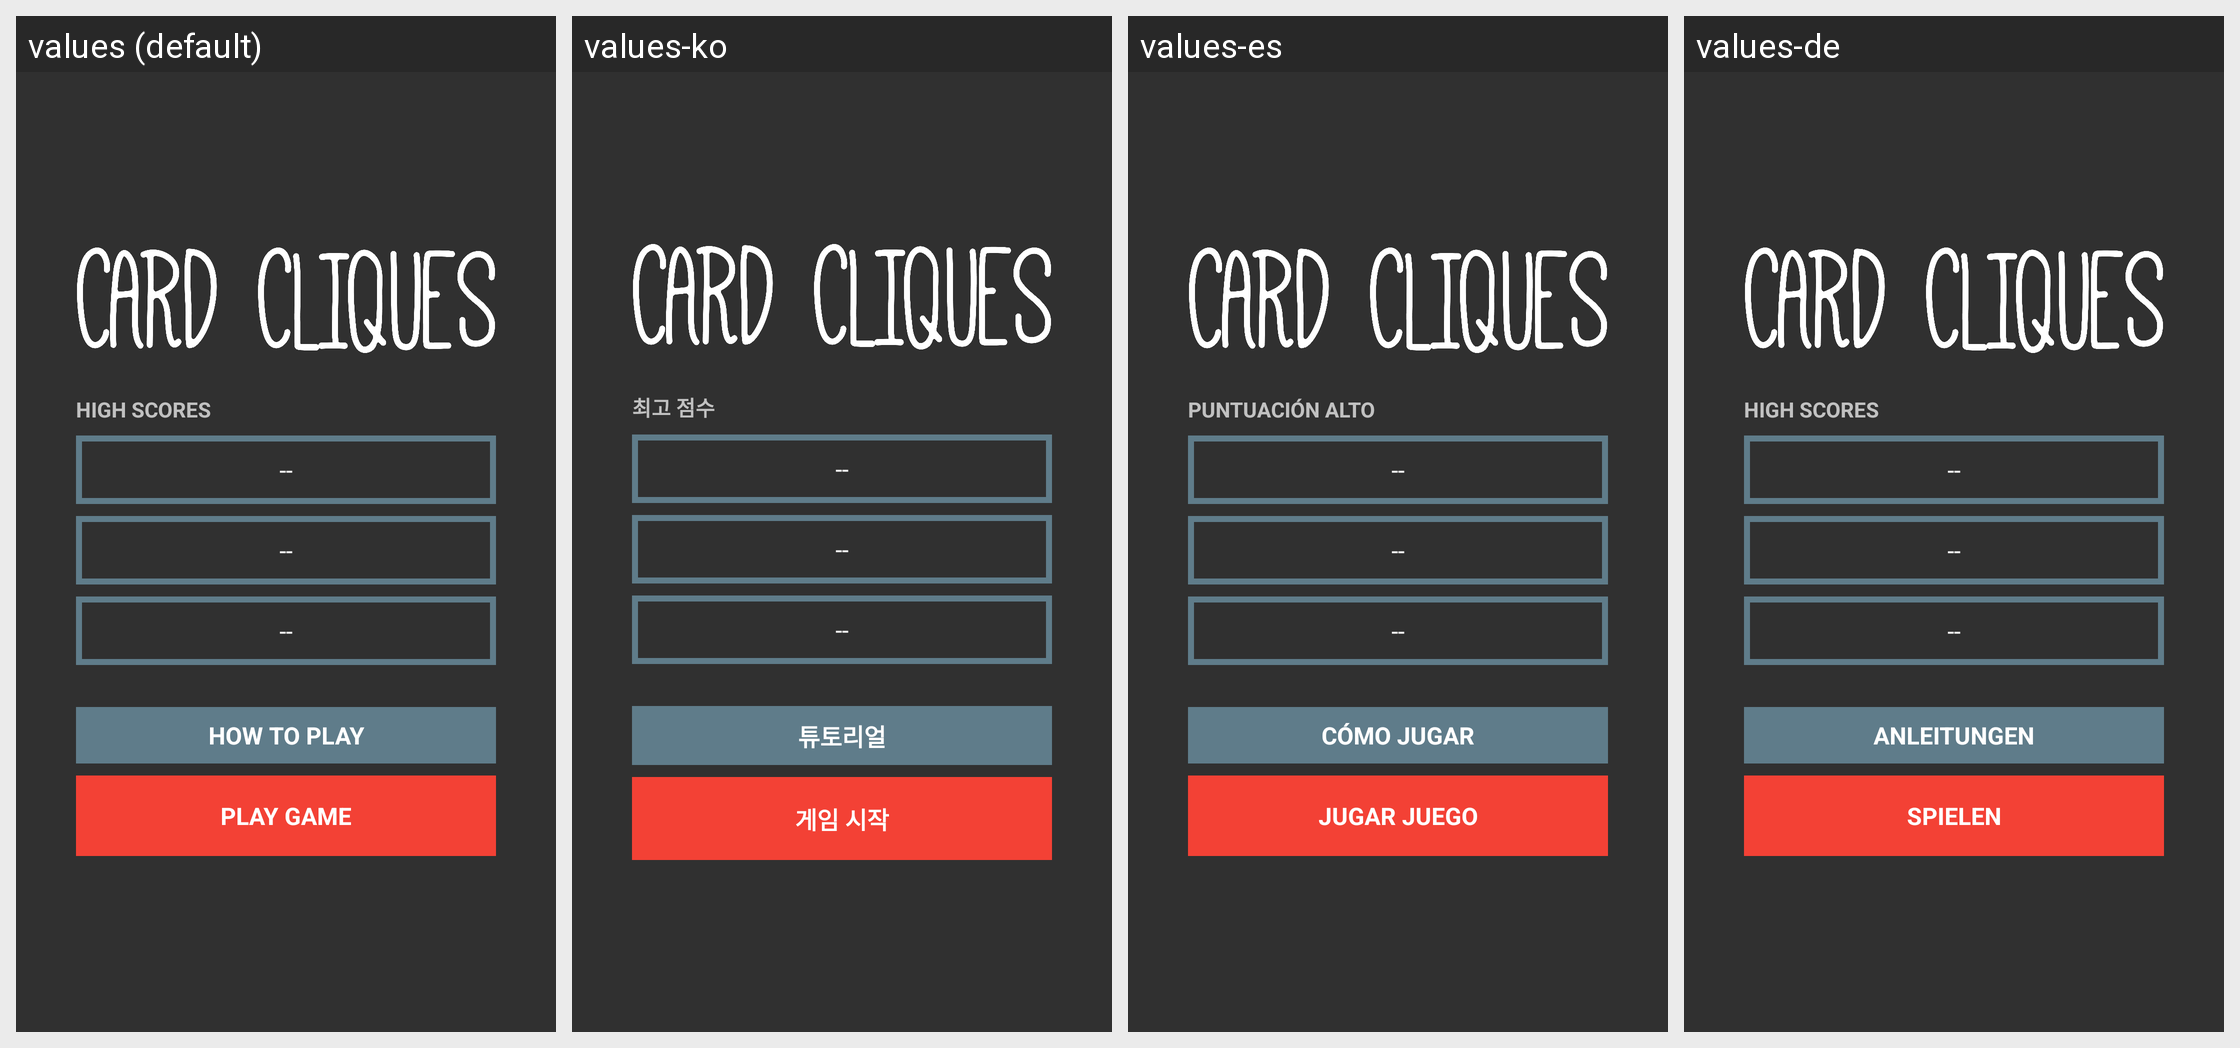

Here is an Android app screen in its default locale and in the app's own translations. Write out the translated-string differences for the strings that appear on this screen.
Android screen res/layout/activity_main.xml rendered under 4 locales, left to right: values (default), values-ko, values-es, values-de. Device: Nexus 5 (rendered at 1080×1920; each locale shown at half size, 540×960, under a caption strip naming it); theme AppTheme.
Strings drawn on this screen, with the default value and each locale's value (text and hints the layout hard-codes, and strings that could not be matched under every locale, appear in the picture but are not listed):

high_scores
  values: HIGH SCORES
  values-ko: 최고 점수
  values-es: PUNTUACIÓN ALTO
  values-de: HIGH SCORES

how_to_play
  values: HOW TO PLAY
  values-ko: 튜토리얼
  values-es: CÓMO JUGAR
  values-de: ANLEITUNGEN

play_game
  values: PLAY GAME
  values-ko: 게임 시작
  values-es: JUGAR JUEGO
  values-de: SPIELEN
